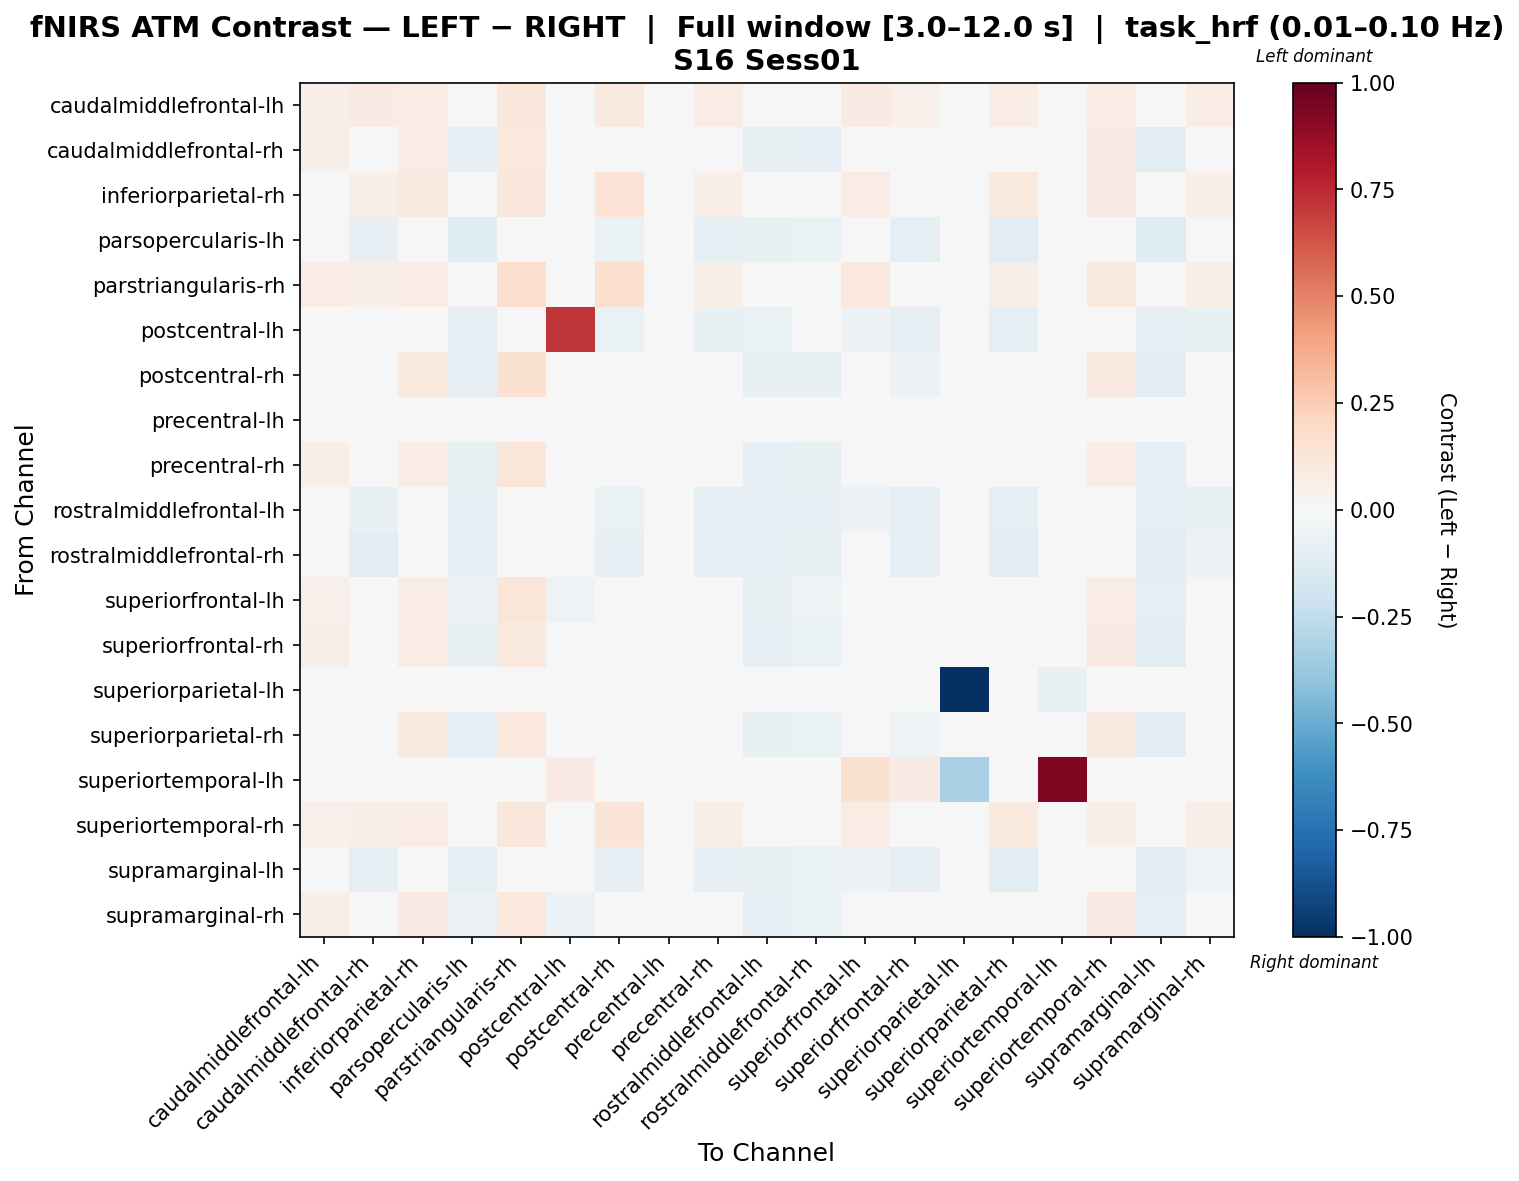

Values plotted in this chart, from the file beside it:
, caudalmiddlefrontal-lh, caudalmiddlefrontal-rh, inferiorparietal-rh, parsopercularis-lh, parstriangularis-rh, postcentral-lh, postcentral-rh, precentral-lh, precentral-rh, rostralmiddlefrontal-lh, rostralmiddlefrontal-rh, superiorfrontal-lh, superiorfrontal-rh, superiorparietal-lh, superiorparietal-rh, superiortemporal-lh, superiortemporal-rh, supramarginal-lh, supramarginal-rh
caudalmiddlefrontal-lh, 0.06585, 0.07898, 0.074, 0.0194, 0.1141, 0.02683, 0.09347, -6.372681194502831e-05, 0.07617, 0.00318, 0.01507, 0.08333, 0.05227, 0.02264, 0.07076, 0.0, 0.07617, -0.01628, 0.07292
caudalmiddlefrontal-rh, 0.06024, -0.005832, 0.07257, -0.08031, 0.1092, -0.02632, 0.02408, -0.02695, -0.0008069, -0.0707, -0.08497, 0.03538, -0.0223, 0.0328, -0.01746, 0.0, 0.08296, -0.1167, 0.03512
inferiorparietal-rh, 0.04843, 0.05489, 0.09101, 0.0186, 0.1149, 0.02378, 0.1359, 0.005599, 0.06758, -0.007488, 0.01221, 0.07662, 0.02861, 0.03006, 0.09665, 0.0, 0.07929, -0.01157, 0.06362
parsopercularis-lh, 0.000189, -0.08071, -0.01097, -0.1176, 0.01222, -0.04847, -0.06735, 0.005052, -0.08751, -0.07401, -0.0659, -0.04915, -0.0918, 0.0272, -0.1097, 0.0, -0.002114, -0.1188, -0.04935
parstriangularis-rh, 0.07496, 0.05783, 0.0748, -0.03352, 0.171, 0.03709, 0.1588, -0.02716, 0.06123, 0.008241, -0.03649, 0.1082, 0.03497, 0.04599, 0.0589, 0.0, 0.09389, -0.02398, 0.06405
postcentral-lh, 0.001319, -0.02928, -0.0181, -0.09077, 0.04663, 0.7137, -0.06812, 0.04663, -0.07783, -0.06812, -0.02928, -0.05884, -0.08704, 0.004555, -0.1005, 0.009325, -0.02133, -0.09724, -0.0757
postcentral-rh, 0.02964, -0.02363, 0.1004, -0.07949, 0.1485, -0.04536, 0.03472, -0.00952, 0.009918, -0.07352, -0.07162, -0.00228, -0.05822, 0.02017, 0.0093, 0.0, 0.08971, -0.1105, 0.03181
precentral-lh, -0.008127, -0.01739, -0.01184, 0.01659, 0.02198, 0.04191, 0.01132, -0.02279, -0.013, 0.005527, -0.007609, 0.007049, -0.01212, 0.03692, -0.01763, 0.0, 0.002053, -0.01931, -0.01352
precentral-rh, 0.05552, -0.01113, 0.07291, -0.07341, 0.1205, -0.04733, 0.04443, 0.0007015, 0.005048, -0.0824, -0.07598, 0.01305, -0.04603, 0.02331, -0.001675, 0.0, 0.0771, -0.0977, 0.02304
rostralmiddlefrontal-lh, -0.007329, -0.07261, -0.03049, -0.07882, 0.04225, -0.0444, -0.06265, 0.0006577, -0.09223, -0.1007, -0.08388, -0.05572, -0.09077, 0.03519, -0.09168, 0.0, -0.02373, -0.1014, -0.07051
rostralmiddlefrontal-rh, -0.003706, -0.1041, -0.01243, -0.0794, 0.008242, -0.02796, -0.0794, -0.02153, -0.09477, -0.09768, -0.07048, -0.0425, -0.08605, 0.0496, -0.1023, 0.0, 0.001233, -0.1082, -0.05729
superiorfrontal-lh, 0.05146, -0.005894, 0.07733, -0.06238, 0.118, -0.05239, 0.0163, 0.006541, -0.01873, -0.07291, -0.05207, 0.005081, -0.03377, 0.009172, -0.004749, 0.01665, 0.07338, -0.0979, 0.02685
superiorfrontal-rh, 0.06184, 0.002217, 0.0732, -0.0744, 0.09389, -0.04235, 0.01301, -1.0079022847457478e-05, -0.01312, -0.08353, -0.06607, 0.02979, -0.01164, 0.02248, -0.01741, 0.009232, 0.07827, -0.1048, 0.02943
superiorparietal-lh, -0.01501, 0.02418, -0.00517, 0.0203, 0.04888, 0.01395, 0.0203, 0.02656, -0.00517, 0.02852, 0.04731, -0.01817, -0.01267, -1.0, -0.008706, -0.07642, -0.007129, -0.00321, -0.007129
superiorparietal-rh, 0.04757, -0.0395, 0.1, -0.08206, 0.1092, -0.04056, 0.03995, 0.0007976, -0.00141, -0.07439, -0.06763, 0.01592, -0.05105, 0.02685, 0.0002092, 0.0, 0.09353, -0.1124, 0.03497
superiortemporal-lh, 0.0, 0.0, 0.0, 0.0, 0.0, 0.08443, 0.0, 0.0, 0.0, 0.0, 0.0, 0.152, 0.08443, -0.3273, 0.0, 0.9352, 0.0, 0.0, 0.0
superiortemporal-rh, 0.05322, 0.0649, 0.07706, 0.01833, 0.1165, 0.02222, 0.1272, 0.01295, 0.06381, -0.00332, 0.01967, 0.073, 0.03202, 0.02475, 0.09676, 0.0, 0.06903, -0.008543, 0.06926
supramarginal-lh, -0.01079, -0.0923, -0.0132, -0.09127, 0.02977, -0.03899, -0.07886, -0.0006908, -0.08371, -0.07236, -0.06639, -0.05863, -0.09452, 0.02774, -0.1097, 0.0, -0.004357, -0.1168, -0.05364
supramarginal-rh, 0.05822, -0.01459, 0.07912, -0.06177, 0.107, -0.05679, 0.04389, 0.006395, -0.01392, -0.08236, -0.06505, 0.01053, -0.04252, 0.02863, 0.01178, 0.0, 0.08189, -0.09141, 0.0009446
